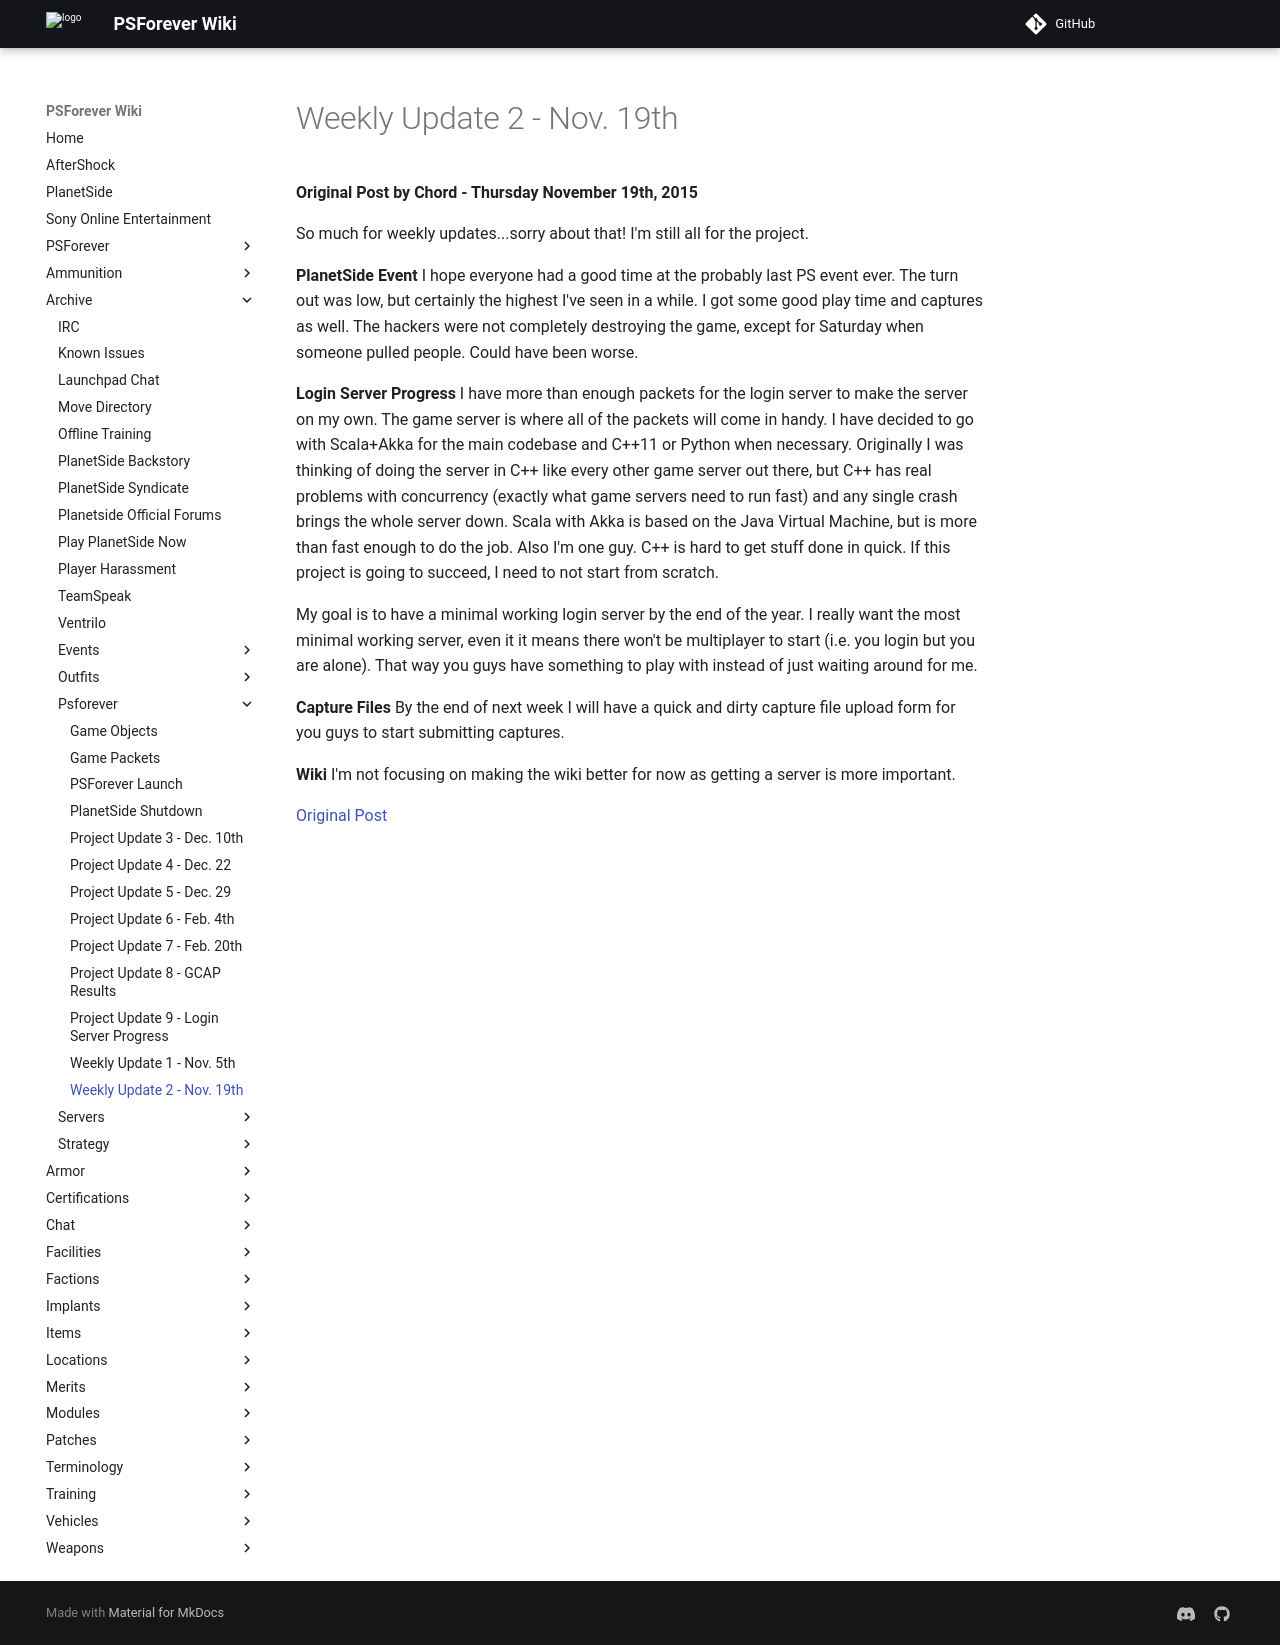

repository: psforever/wiki · page: archive/psforever/Weekly_Update_2_-_Nov._19th/index.html · generator: mkdocs

# Weekly Update 2 - Nov. 19th

**Original Post by Chord - Thursday November 19th, 2015**

So much for weekly updates...sorry about that! I'm still all for the project.

**PlanetSide Event** I hope everyone had a good time at the probably last PS
event ever. The turn out was low, but certainly the highest I've seen in a
while. I got some good play time and captures as well. The hackers were not
completely destroying the game, except for Saturday when someone pulled people.
Could have been worse.

**Login Server Progress** I have more than enough packets for the login server
to make the server on my own. The game server is where all of the packets will
come in handy. I have decided to go with Scala+Akka for the main codebase and
C++11 or Python when necessary. Originally I was thinking of doing the server in
C++ like every other game server out there, but C++ has real problems with
concurrency (exactly what game servers need to run fast) and any single crash
brings the whole server down. Scala with Akka is based on the Java Virtual
Machine, but is more than fast enough to do the job. Also I'm one guy. C++ is
hard to get stuff done in quick. If this project is going to succeed, I need to
not start from scratch.

My goal is to have a minimal working login server by the end of the year. I
really want the most minimal working server, even it it means there won't be
multiplayer to start (i.e. you login but you are alone). That way you guys have
something to play with instead of just waiting around for me.

**Capture Files** By the end of next week I will have a quick and dirty capture
file upload form for you guys to start submitting captures.

**Wiki** I'm not focusing on making the wiki better for now as getting a server
is more important.

[Original Post](http://psforever.net/forum/viewtopic.php?f=11&t=26)
